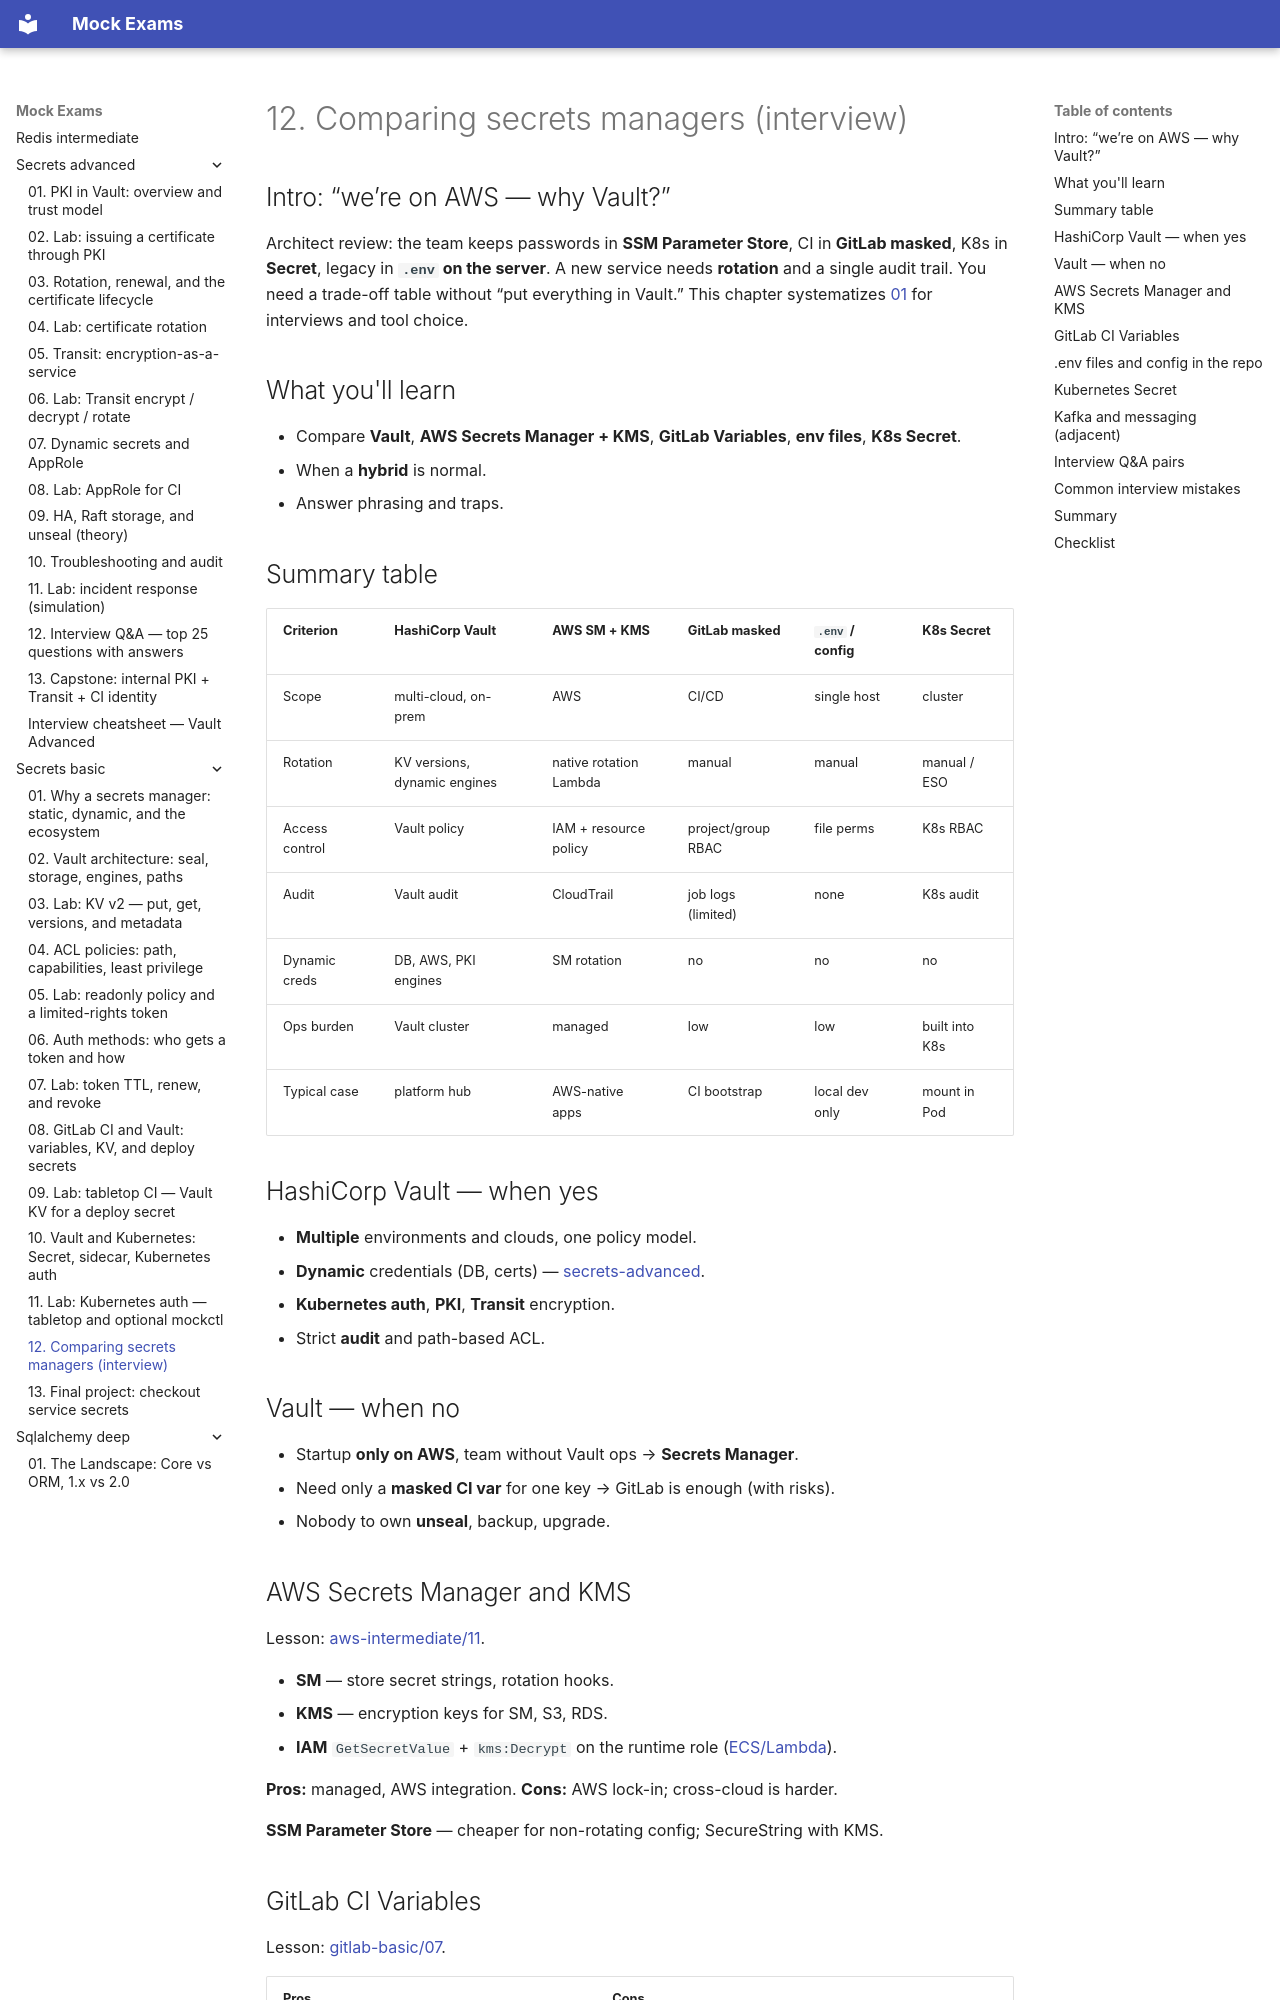

repository: FedorArbuzov/mock-exams · page: secrets-basic/12-comparison-managers/index.html · generator: mkdocs

# 12. Comparing secrets managers (interview)

## Intro: “we’re on AWS — why Vault?”

Architect review: the team keeps passwords in **SSM Parameter Store**, CI in **GitLab masked**, K8s in **Secret**, legacy in **`.env` on the server**. A new service needs **rotation** and a single audit trail. You need a trade-off table without “put everything in Vault.” This chapter systematizes [01](01-why-secrets.md) for interviews and tool choice.

## What you'll learn

- Compare **Vault**, **AWS Secrets Manager + KMS**, **GitLab Variables**, **env files**, **K8s Secret**.
- When a **hybrid** is normal.
- Answer phrasing and traps.

## Summary table

| Criterion | **HashiCorp Vault** | **AWS SM + KMS** | **GitLab masked** | **`.env` / config** | **K8s Secret** |
|----------|---------------------|------------------|-------------------|---------------------|----------------|
| Scope | multi-cloud, on-prem | AWS | CI/CD | single host | cluster |
| Rotation | KV versions, dynamic engines | native rotation Lambda | manual | manual | manual / ESO |
| Access control | Vault policy | IAM + resource policy | project/group RBAC | file perms | K8s RBAC |
| Audit | Vault audit | CloudTrail | job logs (limited) | none | K8s audit |
| Dynamic creds | DB, AWS, PKI engines | SM rotation | no | no | no |
| Ops burden | Vault cluster | managed | low | low | built into K8s |
| Typical case | platform hub | AWS-native apps | CI bootstrap | local dev only | mount in Pod |

## HashiCorp Vault — when yes

- **Multiple** environments and clouds, one policy model.
- **Dynamic** credentials (DB, certs) — [secrets-advanced](../secrets-advanced/README.md).
- **Kubernetes auth**, **PKI**, **Transit** encryption.
- Strict **audit** and path-based ACL.

## Vault — when no

- Startup **only on AWS**, team without Vault ops → **Secrets Manager**.
- Need only a **masked CI var** for one key → GitLab is enough (with risks).
- Nobody to own **unseal**, backup, upgrade.
